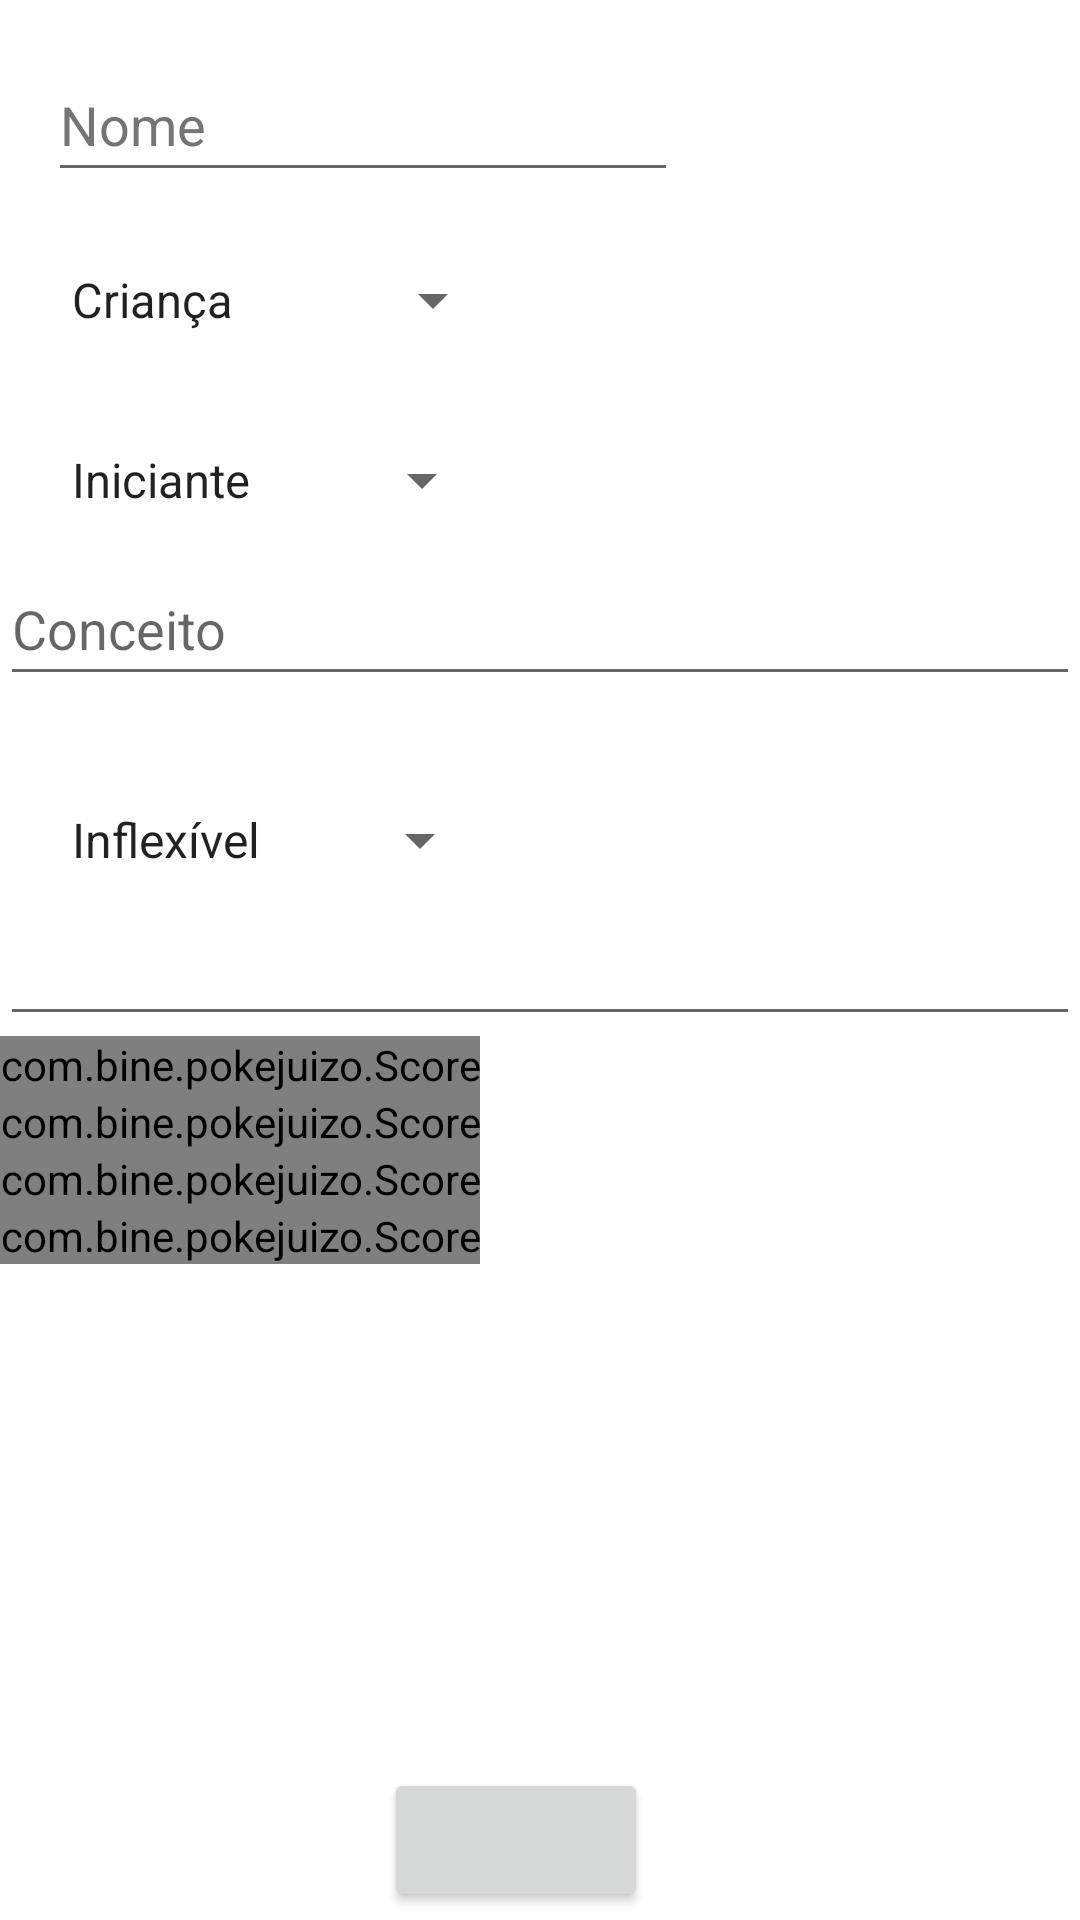

Reconstruct the res/layout file that produces this screen, plus the resources it refers to.
<!-- AndroidManifest.xml: application theme Theme.Pokejuizo -->
<!-- res/layout/activity_new_trainer.xml -->
<?xml version="1.0" encoding="utf-8"?>
<LinearLayout xmlns:android="http://schemas.android.com/apk/res/android"
    xmlns:app="http://schemas.android.com/apk/res-auto"
    xmlns:tools="http://schemas.android.com/tools"
    xmlns:custom="http://schemas.android.com/apk/res-auto"
    android:layout_width="match_parent"
    android:layout_height="match_parent"
    tools:context=".trainer.NewTrainerActivity"
    android:orientation="vertical">

    <EditText
        android:id="@+id/ANTETTrainersName"
        android:layout_width="wrap_content"
        android:layout_height="wrap_content"
        android:layout_marginStart="16dp"
        android:layout_marginTop="16dp"
        android:ems="10"
        android:hint="@string/trainers_name"
        android:importantForAutofill="no"
        android:inputType="textPersonName"
        android:minHeight="48dp"
        android:textColorHint="#757575"
        app:layout_constraintStart_toStartOf="parent"
        app:layout_constraintTop_toTopOf="parent" />

    <Spinner
        android:id="@+id/ANTSAge"
        android:layout_width="wrap_content"
        android:layout_height="wrap_content"
        android:layout_marginStart="16dp"
        android:layout_marginTop="12dp"
        android:entries="@array/ages"
        android:minHeight="48dp"
        app:layout_constraintStart_toStartOf="parent"
        app:layout_constraintTop_toBottomOf="@+id/ANTETTrainersName" />

    <Spinner
        android:id="@+id/ANTSRank"
        android:layout_width="wrap_content"
        android:layout_height="wrap_content"
        android:layout_marginStart="16dp"
        android:layout_marginTop="12dp"
        android:entries="@array/ranks"
        android:minHeight="48dp"
        app:layout_constraintStart_toStartOf="parent"
        app:layout_constraintTop_toBottomOf="@+id/ANTSAge" />

    <EditText
        android:id="@+id/NT_ET_Concept"
        android:layout_width="match_parent"
        android:layout_height="wrap_content"
        android:ems="10"
        android:hint="@string/Conceito"
        android:importantForAutofill="no"
        android:inputType="textPersonName"
        android:minHeight="48dp" />

    <Spinner
        android:id="@+id/ANTSNature"
        android:layout_width="wrap_content"
        android:layout_height="wrap_content"
        android:layout_marginStart="16dp"
        android:layout_marginTop="24dp"
        android:entries="@array/natures"
        android:minHeight="48dp"
        app:layout_constraintStart_toStartOf="parent"
        app:layout_constraintTop_toBottomOf="@+id/ANTSRank" />

    <EditText
        android:id="@+id/ANT_ET_MONEY"
        android:layout_width="match_parent"
        android:layout_height="wrap_content"
        android:ems="10"
        android:inputType="numberDecimal" />

    <com.bine.pokejuizo.Score
        android:id="@+id/ANT_S_STR"
        android:layout_width="wrap_content"
        android:layout_height="wrap_content"
        android:orientation="vertical"
        custom:text="@string/Força"/>

    <com.bine.pokejuizo.Score
        android:id="@+id/ANT_S_DEX"
        android:layout_width="wrap_content"
        android:layout_height="wrap_content"
        android:orientation="vertical"
        custom:text="@string/Destreza"/>

    <com.bine.pokejuizo.Score
        android:id="@+id/ANT_S_VIT"
        android:layout_width="wrap_content"
        android:layout_height="wrap_content"
        android:orientation="vertical"
        custom:text="@string/Vitalidade"/>

    <com.bine.pokejuizo.Score
        android:id="@+id/ANT_S_INS"
        android:layout_width="wrap_content"
        android:layout_height="wrap_content"
        android:orientation="vertical"
        custom:text="@string/Intuição"/>

    <Button
        android:id="@+id/ANTBCreate"
        android:layout_width="wrap_content"
        android:layout_height="wrap_content"
        android:layout_marginStart="128dp"
        android:layout_marginTop="168dp"
        app:layout_constraintStart_toStartOf="parent"
        app:layout_constraintTop_toBottomOf="@+id/ANTSNature"
        tools:text="@string/save" />

</LinearLayout>
<!-- resources referenced by this layout -->
<resources>
  <string-array name="ages">
          <item>Criança</item>
          <item>Adolescente</item>
          <item>Adulto</item>
          <item>Sênior</item>
      </string-array>
  <string-array name="natures">
          <item>Inflexível</item>
          <item>Tímido</item>
          <item>Corajoso</item>
          <item>Valente</item>
          <item>Calmo</item>
          <item>Cuidadoso</item>
          <item>Dócil</item>
          <item>Gentil</item>
          <item>Resistente</item>
          <item>Apressado</item>
          <item>Travesso</item>
          <item>Alegre</item>
          <item>Descuidado</item>
          <item>Solitário</item>
          <item>Suave</item>
          <item>Modesto</item>
          <item>Ingênuo</item>
          <item>Desobediente</item>
          <item>Quieto</item>
          <item>Peculiar</item>
          <item>Precipitado</item>
          <item>Relaxado</item>
          <item>Atrevido</item>
          <item>Sério</item>
          <item>Inseguro</item>
      </string-array>
  <string-array name="ranks">
          <item>Iniciante</item>
          <item>Novato</item>
          <item>Amador</item>
          <item>Ás</item>
          <item>Profissional</item>
      </string-array>
  <string name="Conceito">Conceito</string>
  <string name="Destreza">Destreza</string>
  <string name="Vitalidade">Vitalidade</string>
  <string name="save">Salvar</string>
  <string name="trainers_name">Nome</string>
  <style name="Theme.Pokejuizo" parent="Theme.MaterialComponents.DayNight.DarkActionBar">
          
          <item name="colorPrimary">@color/pokeball_red</item>
          <item name="colorOnPrimary">@color/white</item>
          
          <item name="colorSecondary">@color/teal_200</item>
          <item name="colorSecondaryVariant">@color/teal_700</item>
          <item name="colorOnSecondary">@color/black</item>
          
          <item name="android:statusBarColor" tools:targetApi="l">?attr/colorPrimaryVariant</item>
          
      </style>
  <color name="pokeball_red">#F00000</color>
  <color name="white">#FFFFFFFF</color>
  <color name="teal_200">#FF03DAC5</color>
  <color name="teal_700">#FF018786</color>
  <color name="black">#FF000000</color>
</resources>
